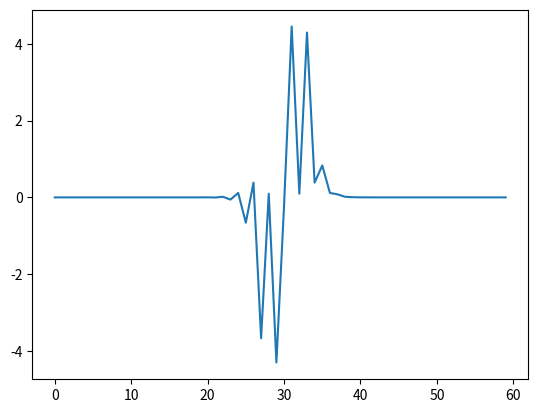

Python code for this plot:
#!/usr/bin/env python3
# -*- coding: utf-8 -*-
"""
Created on Fri Oct  6 10:30:30 2017

[redacted]
"""

import numpy
import math
import matplotlib.pyplot as plt

PPI=math.pi
nt=60
nx=60
x=numpy.linspace(0,2*PPI,nx)
t=numpy.linspace(0,1,nt)

dt=t[1]-t[0]
dx=x[1]-x[0]

c=dt/dx
g=1
H=1
solu=numpy.zeros((nx,nt))
solh=numpy.zeros((nx,nt))


#Initial conditions
#i=0
#while i<nx:
#    solu[i,0]=numpy.sin(x[i])
#    i+=1

#i=0
#while i<nx:
#    solh[i,0]=numpy.sin(x[i])
#    i+=1

solh[int(nx/2),0]=1

#solh[:,0]=numpy.sin(x/2)


print('Courant number: ', numpy.sqrt(g*H)*0.5*(dt/dx))
i=1
while i<nt:
    j=1
    while j<nx-2:
       solu[j,i]=solu[j,i-1]-0.5*g*c*(solh[j+1,i-1]-solh[j-1,i-1])
       j+=1
       
    j=1
    while j<nx-2:
        if j==nx/2:
           solu[j,i]=solu[j,i-1]-0.5*g*c*(solh[j+1,i-1]-solh[j-1,i-1]) + numpy.sin(8*t[i-1])
        else:
            solu[j,i]=solu[j,i-1]-0.5*g*c*(solh[j+1,i-1]-solh[j-1,i-1])
        solh[j,i]=solh[j,i-1]-0.5*H*c*(solu[j+1,i]-solu[j-1,i])
        j+=1
    
    #Boundary Values
    solu[0,i]=solu[0,i-1]-0.5*c*g*(solh[1,i-1]-solh[nx-2,i-1])
    solh[0,i]=solh[0,i-1]-0.5*c*H*(solu[1,i]-solu[nx-2,i])
    solu[nx-1,i]=solu[0,i]
    solh[nx-1,i]=solh[0,i]
    i+=1

#i=0
#plt.hold(True)
#while i<nt:
#    plt.plot(solh[:,i])
#    i+=1
plt.plot(solh[:,int(nt/2)])